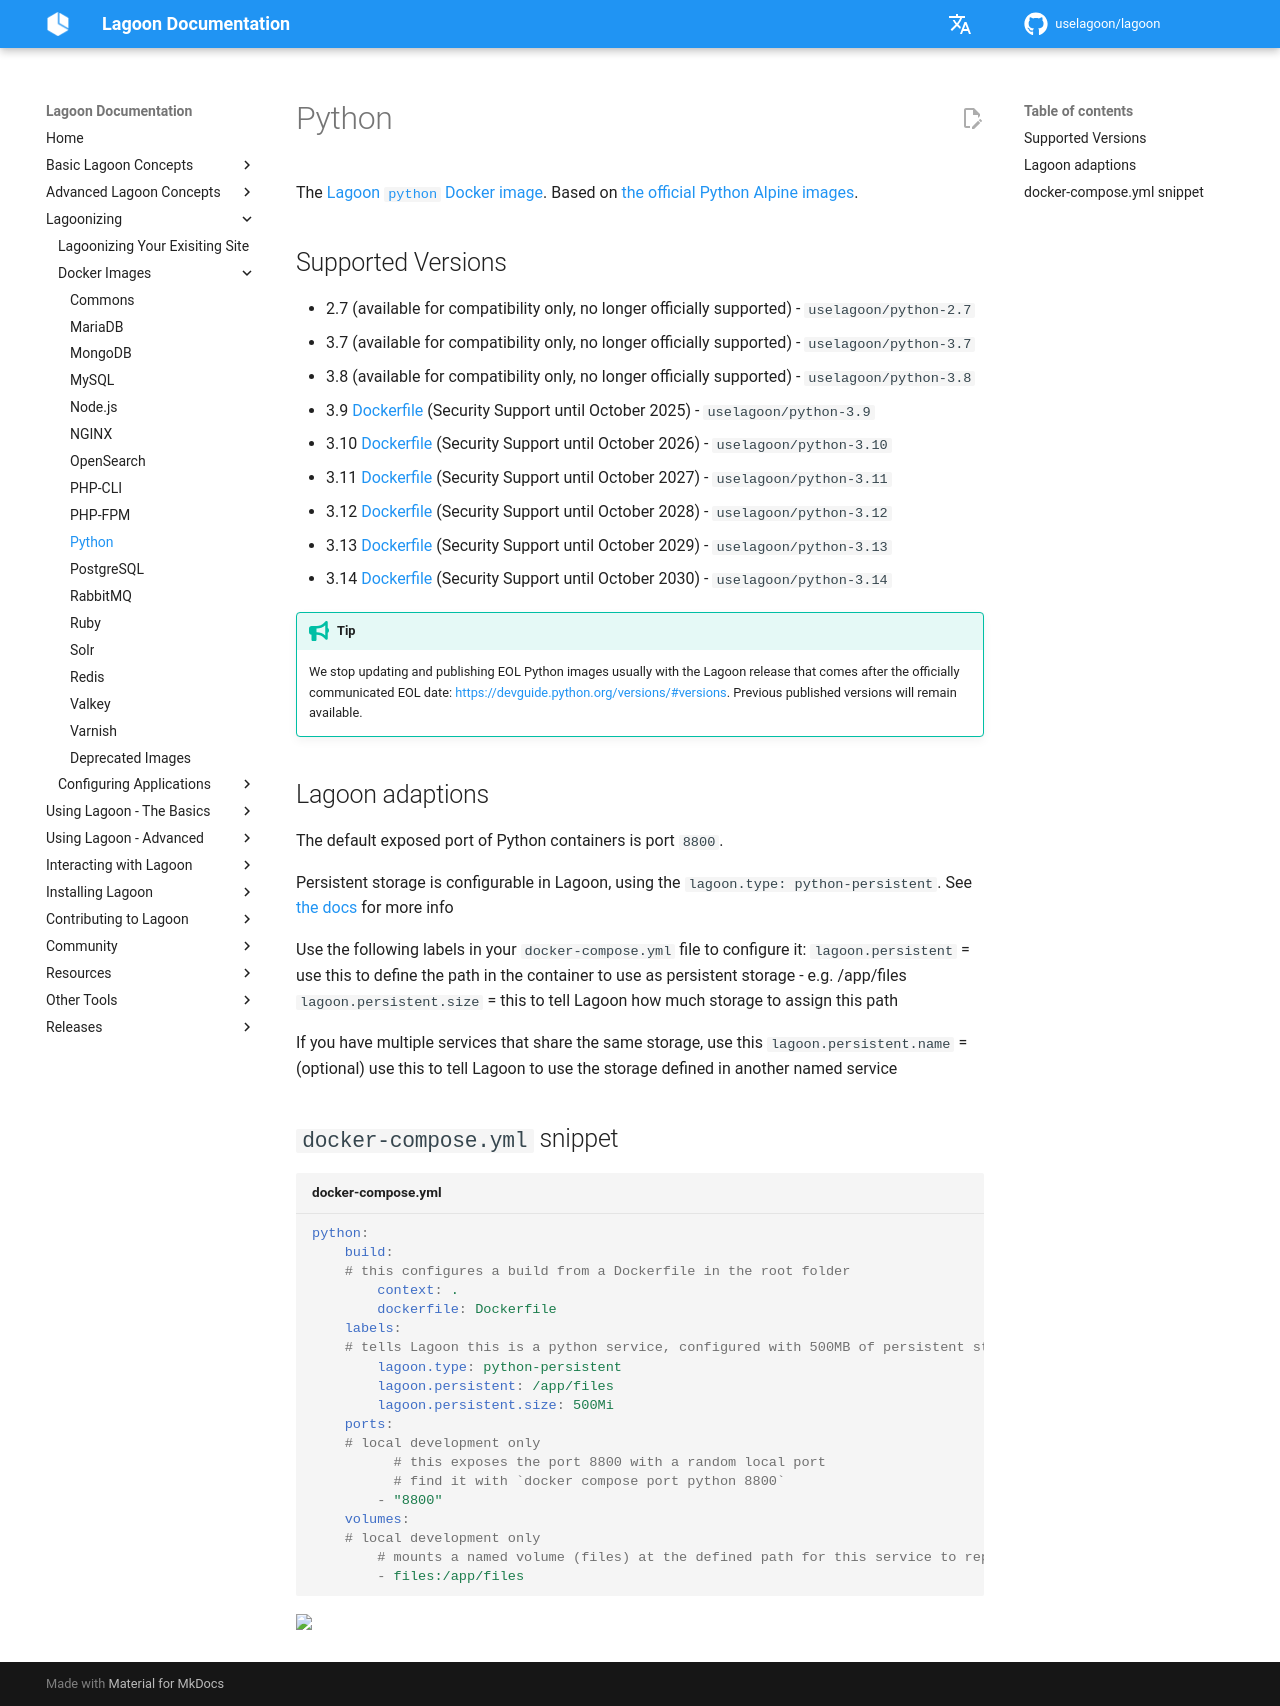

repository: uselagoon/lagoon · page: docker-images/python/index.html · generator: mkdocs

# Python

The [Lagoon `python` Docker image](https://github.com/uselagoon/lagoon-images/tree/main/images/python). Based on [the official Python Alpine images](https://hub.docker.com/_/python/).

## Supported Versions

* 2.7 \(available for compatibility only, no longer officially supported\) - `uselagoon/python-2.7`
* 3.7 \(available for compatibility only, no longer officially supported\) - `uselagoon/python-3.7`
* 3.8 \(available for compatibility only, no longer officially supported\) - `uselagoon/python-3.8`
* 3.9 [Dockerfile](https://github.com/uselagoon/lagoon-images/blob/main/images/python/3.9.Dockerfile) (Security Support until October 2025) - `uselagoon/python-3.9`
* 3.10 [Dockerfile](https://github.com/uselagoon/lagoon-images/blob/main/images/python/3.10.Dockerfile) (Security Support until October 2026) - `uselagoon/python-3.10`
* 3.11 [Dockerfile](https://github.com/uselagoon/lagoon-images/blob/main/images/python/3.11.Dockerfile) (Security Support until October 2027) - `uselagoon/python-3.11`
* 3.12 [Dockerfile](https://github.com/uselagoon/lagoon-images/blob/main/images/python/3.12.Dockerfile) (Security Support until October 2028) - `uselagoon/python-3.12`
* 3.13 [Dockerfile](https://github.com/uselagoon/lagoon-images/blob/main/images/python/3.13.Dockerfile) (Security Support until October 2029) - `uselagoon/python-3.13`
* 3.14 [Dockerfile](https://github.com/uselagoon/lagoon-images/blob/main/images/python/3.14.Dockerfile) (Security Support until October 2030) - `uselagoon/python-3.14`

!!! Tip
    We stop updating and publishing EOL Python images usually with the Lagoon release that comes after the officially communicated EOL date: [https://devguide.python.org/versions/#versions](https://devguide.python.org/versions/#versions). Previous published versions will remain available.

## Lagoon adaptions

The default exposed port of Python containers is port `8800`.

Persistent storage is configurable in Lagoon, using the `lagoon.type: python-persistent`. See [the docs](../concepts-basics/docker-compose-yml.md#persistent-storage) for more info

Use the following labels in your `docker-compose.yml` file to configure it:
`lagoon.persistent` = use this to define the path in the container to use as persistent storage - e.g. /app/files
`lagoon.persistent.size` = this to tell Lagoon how much storage to assign this path

If you have multiple services that share the same storage, use this
`lagoon.persistent.name` = (optional) use this to tell Lagoon to use the storage defined in another named service

## `docker-compose.yml` snippet

```yaml title="docker-compose.yml"
python:
    build:
    # this configures a build from a Dockerfile in the root folder
        context: .
        dockerfile: Dockerfile
    labels:
    # tells Lagoon this is a python service, configured with 500MB of persistent storage at /app/files
        lagoon.type: python-persistent
        lagoon.persistent: /app/files
        lagoon.persistent.size: 500Mi
    ports:
    # local development only
          # this exposes the port 8800 with a random local port
          # find it with `docker compose port python 8800`
        - "8800"
    volumes:
    # local development only
        # mounts a named volume (files) at the defined path for this service to replicate production
        - files:/app/files
```
